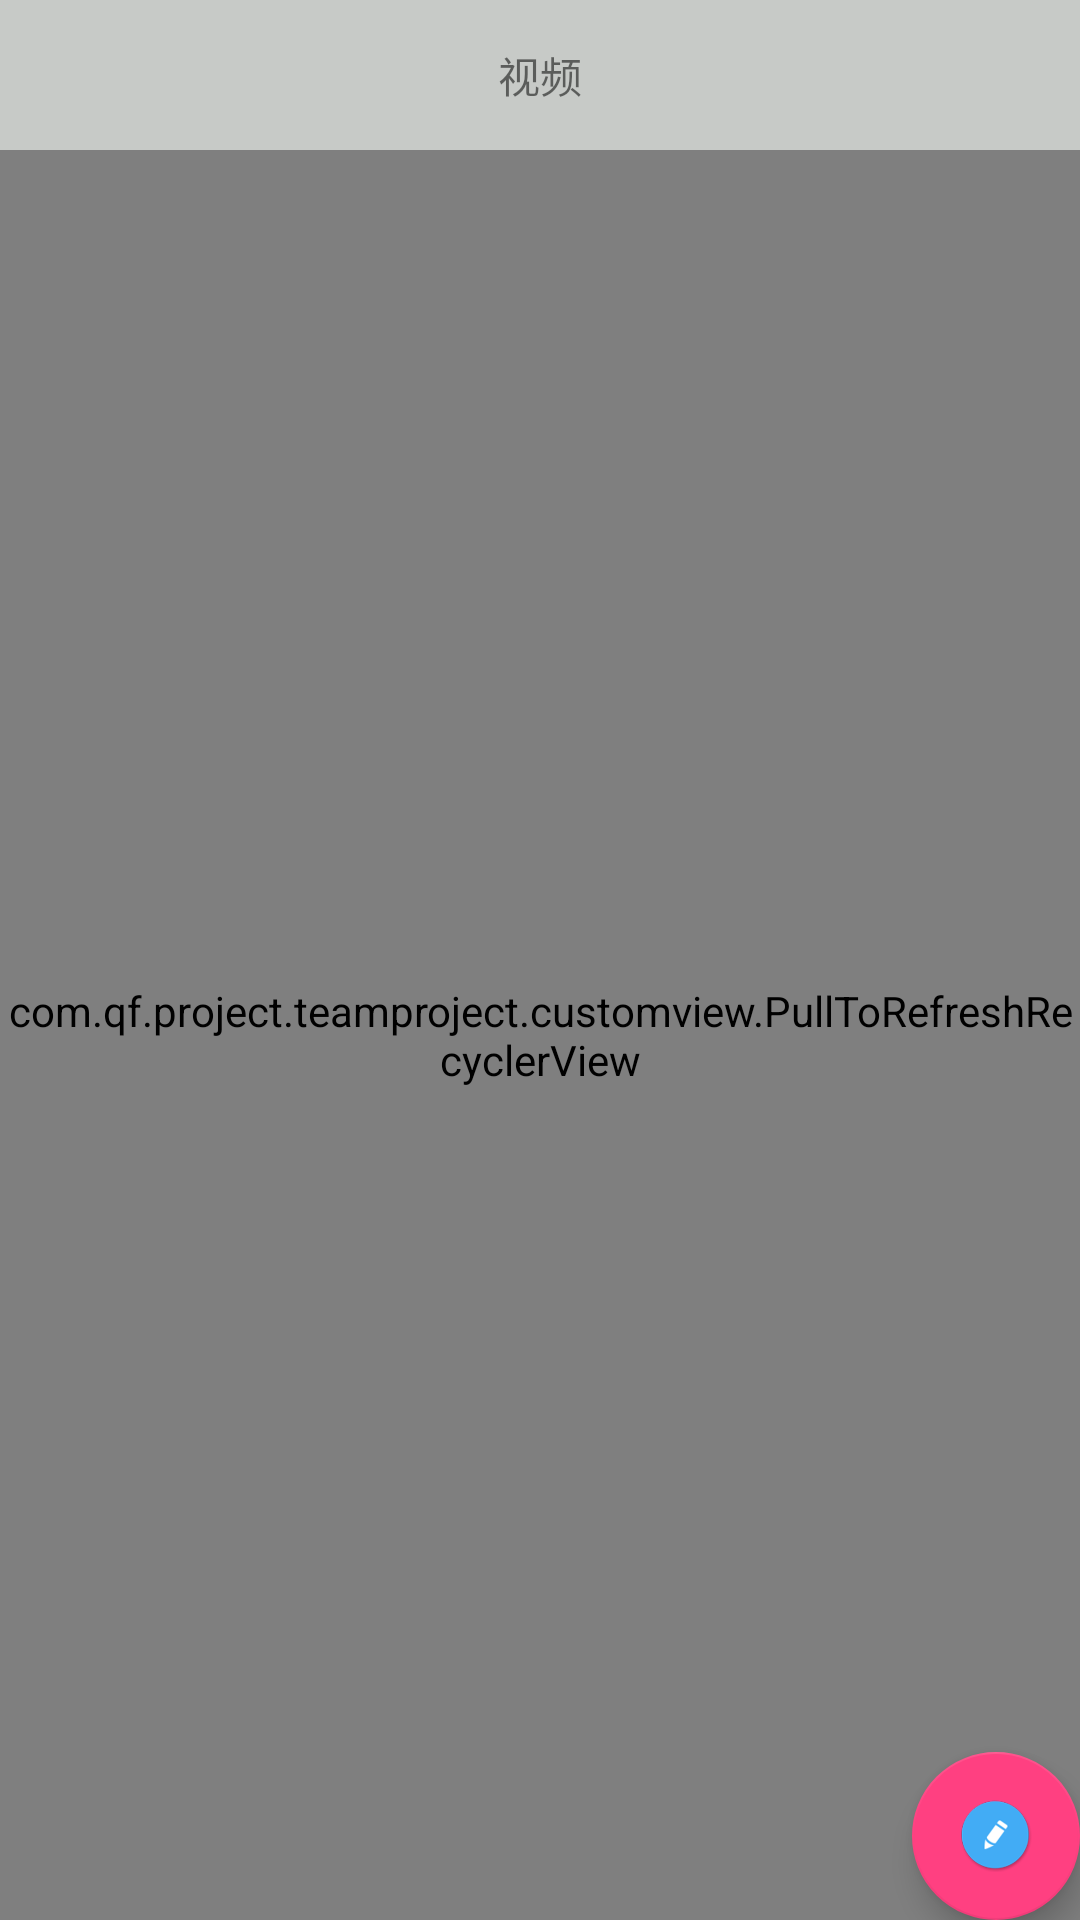

This screen was rendered from an Android layout file. Write that file and the resources it references.
<!-- AndroidManifest.xml: application theme AppTheme -->
<!-- res/layout/fragment_shipin.xml -->
<FrameLayout xmlns:android="http://schemas.android.com/apk/res/android"
    xmlns:tools="http://schemas.android.com/tools"
    android:layout_width="match_parent"
    android:layout_height="match_parent"
    xmlns:app="http://schemas.android.com/apk/res-auto"
    tools:context="com.qf.project.teamproject.fragment.ZuiYouFragment">

    

    <TextView

        android:layout_width="match_parent"
        android:layout_height="50dp"
        android:gravity="center"
        android:background="#c7cac7"
        android:text="视频"/>

    <com.qf.project.teamproject.customview.PullToRefreshRecyclerView
        android:id="@+id/pull2refresh_shipin"
        android:layout_marginTop="50dp"
        android:layout_width="match_parent"
        android:layout_height="match_parent"
        />
    <android.support.design.widget.FloatingActionButton
        android:layout_width="wrap_content"
        android:layout_height="wrap_content"
        android:layout_gravity="bottom|right"
        android:src="@drawable/shipin_floatingab"/>
</FrameLayout>
<!-- resources referenced by this layout -->
<resources>
  <!-- drawable shipin_floatingab (drawable) -->
  <?xml version="1.0" encoding="utf-8"?>
  <selector xmlns:android="http://schemas.android.com/apk/res/android">
      <item android:state_checked="false" android:drawable="@mipmap/icon_publish_post"/>
      <item android:state_checked="true" android:drawable="@mipmap/icon_publish_post_pressed"/>
  </selector>
  <style name="AppTheme" parent="Theme.AppCompat.Light.NoActionBar">
          
          <item name="colorPrimary">@color/colorPrimary</item>
          <item name="colorPrimaryDark">@color/colorPrimaryDark</item>
          <item name="colorAccent">@color/colorAccent</item>
      </style>
  
  
      android:textColor="@drawable/mian_rb_textcolor"
  <color name="colorPrimary">#3F51B5</color>
  <color name="colorPrimaryDark">#303F9F</color>
  <color name="colorAccent">#FF4081</color>
  <!-- drawable mian_rb_textcolor (drawable) -->
  <?xml version="1.0" encoding="utf-8"?>
  <selector xmlns:android="http://schemas.android.com/apk/res/android">
      <item android:state_checked="false" android:color="@color/colorBlack"/>
      <item android:state_checked="true" android:color="@color/colorPrimaryDark"/>
  </selector>
  <color name="colorBlack">#201f1f</color>
</resources>
